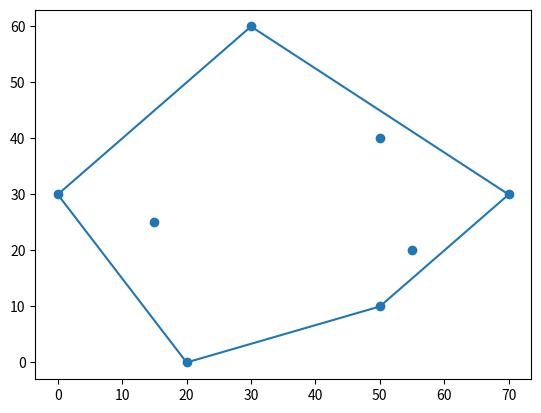

Python code for this plot:

import matplotlib.pyplot as plt
import numpy as np

coordinates = [(30, 60), (50, 40), (70, 30), (0, 30), (15, 25), (55, 20), (50, 10), (20, 0)]


def rightTurn(l):
    # Calculating the determinant
    # [redacted]
    #          x         y
    # c1| l[0][0]   l[0][1]   1 | l[0][0]   l[0][1]   1 |
    # c2| l[1][0]   l[1][1]   1 | l[1][0]   l[1][1]   1 |
    # c3| l[2][0]   l[2][1]   1 | l[2][0]   l[2][1]   1 |

    # -ve value meaning right turn
    print("Right Turn?")
    print(((l[0][0] * l[1][1] * 1) + (l[0][1] * 1 * l[2][0]) + (1 * l[1][0] * l[2][1])) - ((l[2][0] * l[1][1] * 1) + (l[2][1] * 1 * l[0][0]) + (1 * l[1][0]) * l[0][1]) > 0)
    return (((l[0][0] * l[1][1] * 1) + (l[0][1] * 1 * l[2][0]) + (1 * l[1][0] * l[2][1])) - ((l[2][0] * l[1][1] * 1) + (l[2][1] * 1 * l[0][0]) + (1 * l[1][0]) * l[0][1])) > 0


def convexHull(p):
    p = sorted(p)
    upper = [p[0], p[1]]
    print(p)
    print(upper)
    i = 2
    while i < len(coordinates):
        upper.append(p[i])
        print("cor being appended: " + str(p[i]))
        print(upper)
        while len(upper) > 2 and not rightTurn([upper[-1], upper[-2], upper[-3]]):
            # print(rightTurn([upper[-1], upper[-2], upper[-3]]))
            print("removed: " + str(upper[-2]))
            upper.remove(upper[-2])
            print(upper)
        i += 1
    print(upper)

    print()
    print('-' * 25)
    print()

    lower = [upper[-1], upper[-2]]
    print(upper)
    print(lower)
    i = len(coordinates) - 3
    while i >= 1:
        lower.append(p[i])
        print("cor being appended: " + str(p[i]))
        print(lower)
        while len(lower) > 2 and not rightTurn([lower[-1], lower[-2], lower[-3]]):
            print("removed: " + str(lower[-2]))
            lower.remove(lower[-2])
            print(lower)
        i -= 1
    if len(lower) > 2:
        lower.remove(lower[-1])
        lower.remove(lower[0])
    else:
        lower.remove(lower[0])
    print(lower)
    return upper + lower


print("Convex Hull Plot: " + str(convexHull(coordinates)))

xs = [p[0] for p in coordinates]
ys = [p[1] for p in coordinates]

hull = convexHull(coordinates)

hull_xs = [p[0] for p in hull]
hull_ys = [p[1] for p in hull]
hull_xs.append(hull_xs[0])
hull_ys.append(hull_ys[0])

fig, ax = plt.subplots()

ax.scatter(xs, ys)
ax.plot(hull_xs, hull_ys)

plt.show()
